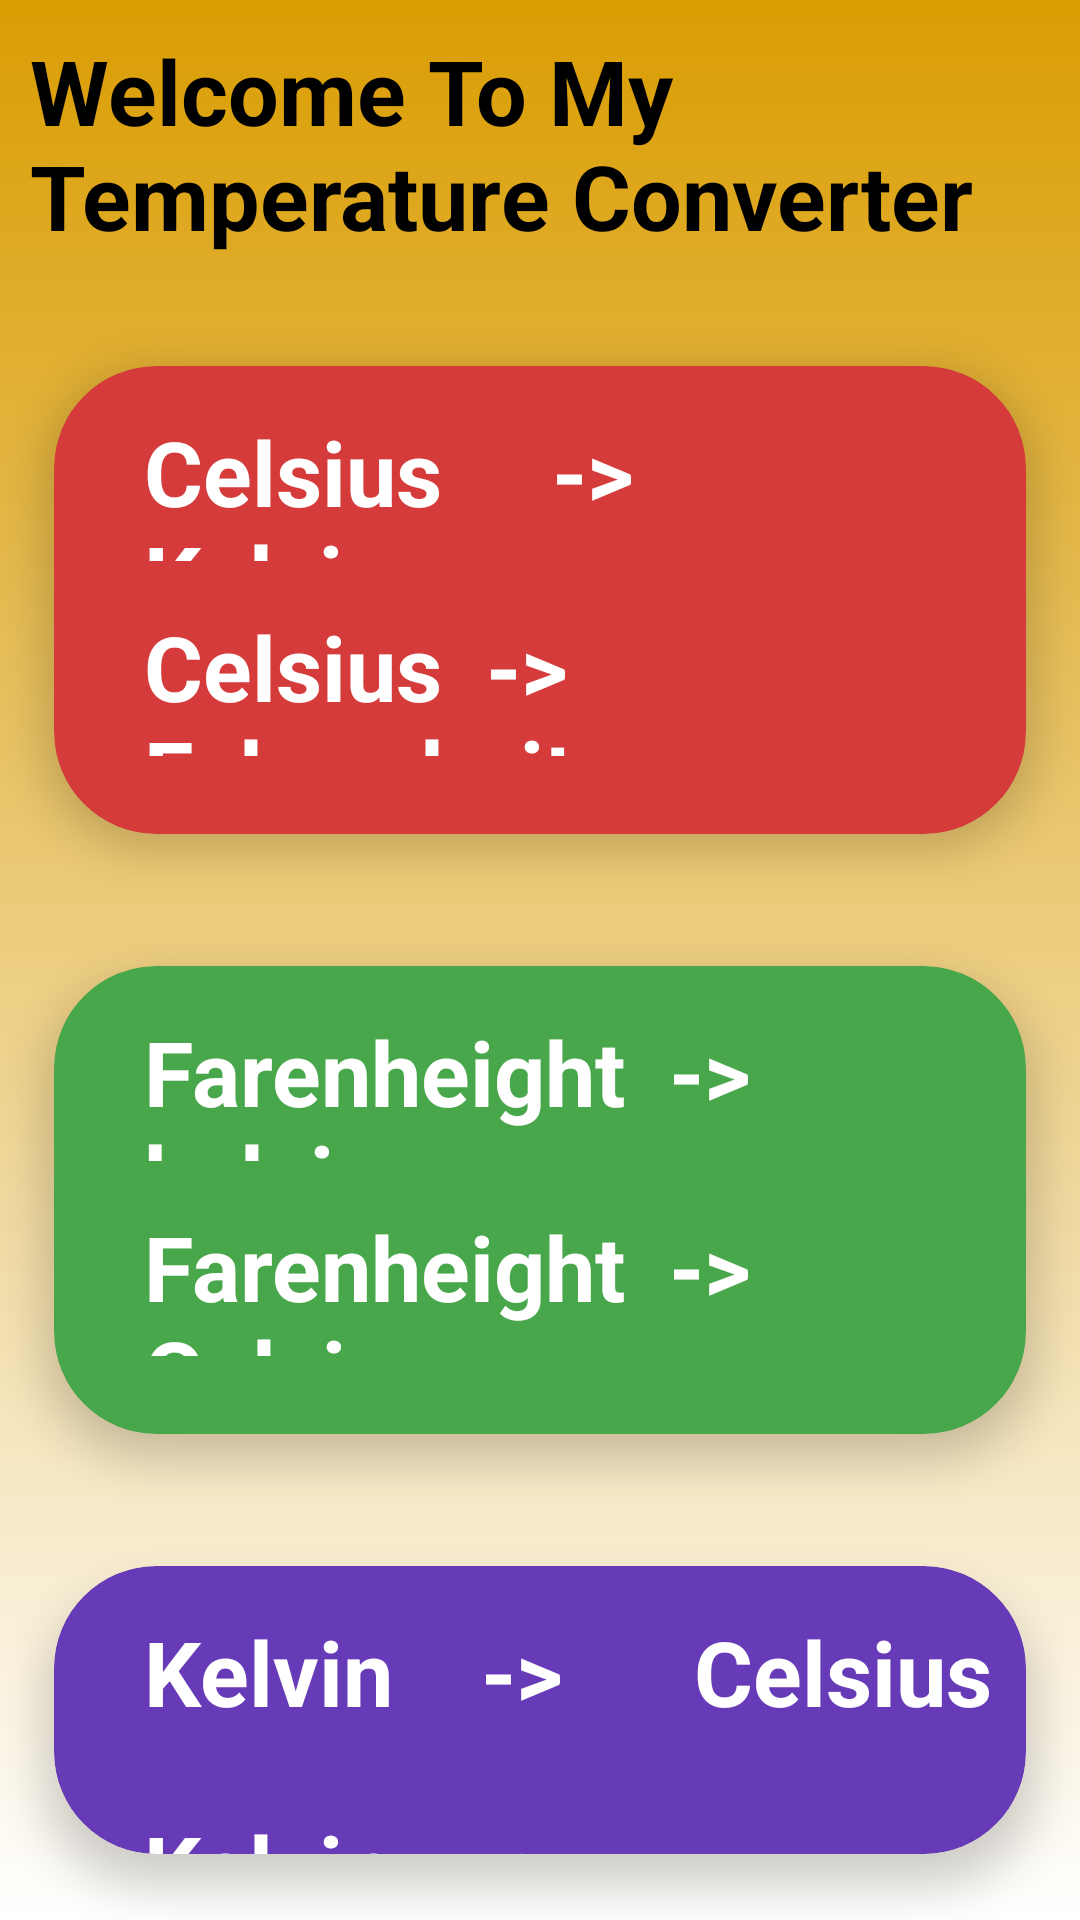

Reconstruct the res/layout file that produces this screen, plus the resources it refers to.
<!-- AndroidManifest.xml: application theme Theme.Temperature_Calculator -->
<!-- res/layout/activity_main.xml -->
<?xml version="1.0" encoding="utf-8"?>
<RelativeLayout xmlns:android="http://schemas.android.com/apk/res/android"
    xmlns:app="http://schemas.android.com/apk/res-auto"
    xmlns:tools="http://schemas.android.com/tools"
    android:background="@drawable/main_back"
    android:layout_width="match_parent"
    android:layout_height="match_parent"
    tools:context=".MainActivity">

    <TextView
        android:id="@+id/description"
        android:layout_width="match_parent"
        android:layout_height="100dp"
        android:text="@string/description"
        android:textStyle="bold"
        android:textSize="30sp"
        android:textColor="@color/black"
        android:padding="10dp"
        />
    <androidx.cardview.widget.CardView
        android:id="@+id/CtoK"
        android:layout_width="match_parent"
        android:layout_below="@+id/description"
        android:layout_height="200dp"
        app:cardElevation="8dp"
        app:cardBackgroundColor="#D63B3B"
        app:cardCornerRadius="34dp"
        app:cardUseCompatPadding="true"
        >

        <LinearLayout
            android:layout_width="match_parent"
            android:layout_height="wrap_content"
            android:orientation="vertical">
            <TextView

                android:layout_width="match_parent"
                android:layout_marginTop="15dp"
                android:layout_height="50dp"
                android:textSize="30sp"
                android:textColor="@color/white"
                android:textStyle="bold"
                android:text="Celsius     ->       Kelvin"
                android:paddingStart="30dp"/>
            <TextView

                android:layout_width="match_parent"
                android:layout_marginTop="15dp"
                android:layout_height="50dp"
                android:textSize="30sp"
                android:textColor="@color/white"
                android:textStyle="bold"
                android:text="Celsius  ->    Fahrenheit"
                android:paddingStart="30dp"/>
        </LinearLayout>
    </androidx.cardview.widget.CardView>
    <androidx.cardview.widget.CardView
        android:id="@+id/FtoK"
        android:layout_width="match_parent"
        android:layout_height="200dp"
        android:layout_below="@+id/CtoK"
        app:cardElevation="8dp"
        app:cardBackgroundColor="#48A64B"
        app:cardCornerRadius="34dp"
        app:cardUseCompatPadding="true"
        >
        <LinearLayout
            android:layout_width="match_parent"
            android:layout_height="wrap_content"
            android:orientation="vertical">
            <TextView

                android:layout_width="match_parent"
                android:layout_marginTop="15dp"
                android:layout_height="50dp"
                android:textSize="30sp"
                android:textColor="@color/white"
                android:textStyle="bold"
                android:text="Farenheight  ->  kelvin"
                android:paddingStart="30dp"/>
            <TextView

                android:layout_width="match_parent"
                android:layout_marginTop="15dp"
                android:layout_height="50dp"
                android:textSize="30sp"
                android:textColor="@color/white"
                android:textStyle="bold"
                android:text="Farenheight  ->  Celsius"
                android:paddingStart="30dp"/>
        </LinearLayout>

    </androidx.cardview.widget.CardView>
    <androidx.cardview.widget.CardView
        android:id="@+id/KtoC"
        android:layout_width="match_parent"
        android:layout_height="200dp"
        android:layout_below="@+id/FtoK"
        app:cardElevation="8dp"
        app:cardBackgroundColor="#673AB7"
        app:cardCornerRadius="34dp"
        app:cardUseCompatPadding="true"
        >
        <LinearLayout
            android:layout_width="match_parent"
            android:layout_height="wrap_content"
            android:orientation="vertical">
            <TextView

                android:layout_width="match_parent"
                android:layout_marginTop="15dp"
                android:layout_height="50dp"
                android:textSize="30sp"
                android:textColor="@color/white"
                android:textStyle="bold"
                android:text="Kelvin    ->      Celsius"
                android:paddingStart="30dp"/>
            <TextView

                android:layout_width="match_parent"
                android:layout_marginTop="15dp"
                android:layout_height="50dp"
                android:textSize="30sp"
                android:textColor="@color/white"
                android:textStyle="bold"
                android:text="Kelvin    ->    Fahrenheit"
                android:paddingStart="30dp"/>
        </LinearLayout>

    </androidx.cardview.widget.CardView>



</RelativeLayout>
<!-- resources referenced by this layout -->
<resources>
  <!-- drawable main_back (drawable) -->
  <?xml version="1.0" encoding="utf-8"?>
  <selector xmlns:android="http://schemas.android.com/apk/res/android">
      <item>
          <shape android:shape="rectangle">
              <gradient android:startColor="#DA9D03"
                  android:angle="270"/>
          </shape>
      </item>
  </selector>
  <string name="description">Welcome To My Temperature Converter App</string>
  <style name="Theme.Temperature_Calculator" parent="Theme.MaterialComponents.DayNight.NoActionBar">
          
          <item name="colorPrimary">@color/purple_500</item>
          <item name="colorPrimaryVariant">@color/purple_700</item>
          <item name="colorOnPrimary">@color/white</item>
          
          <item name="colorSecondary">@color/teal_200</item>
          <item name="colorSecondaryVariant">@color/teal_700</item>
          <item name="colorOnSecondary">@color/black</item>
          
          <item name="android:statusBarColor">?attr/colorPrimaryVariant</item>
          
      </style>
  <!-- not gathered from this repository: default colours our renderer supplied (Android Studio template values) -->
  <color name="purple_500">#FF6200EE</color>
  <color name="purple_700">#FF3700B3</color>
  <color name="teal_200">#FF03DAC5</color>
  <color name="teal_700">#FF018786</color>
  <color name="black">#FF000000</color>
  <color name="white">#FFFFFFFF</color>
</resources>
